Photos from the image-classification dataset "cat_dog_dataset" in the GitHub repository gusmendess/computer-vision. Its 2 classes are: cat, dog.

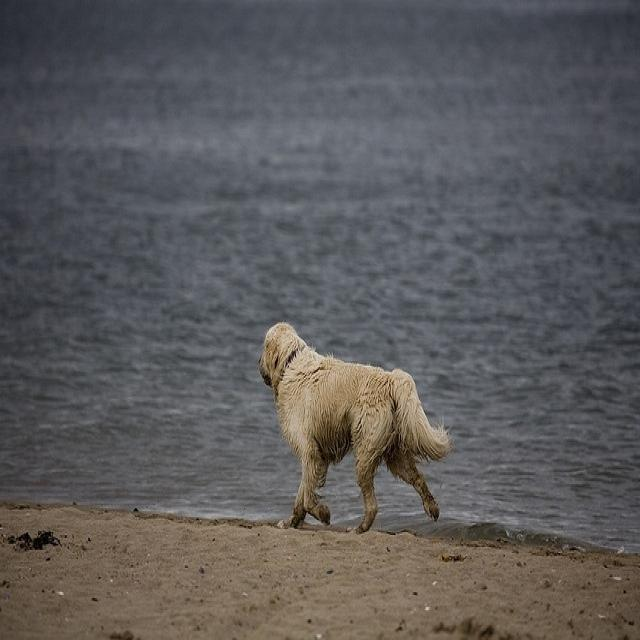
Label: dog

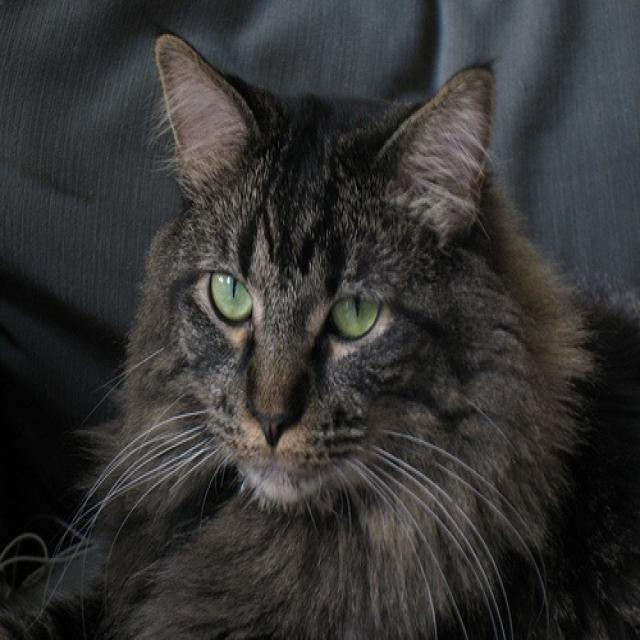
Label: cat

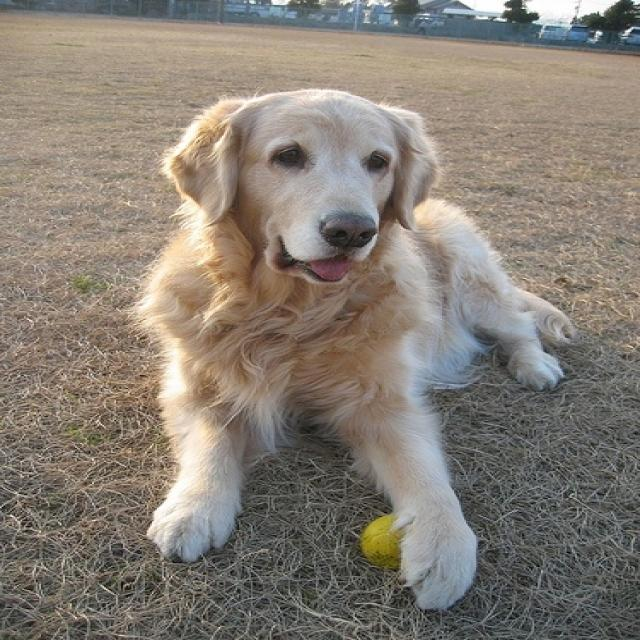
Label: dog

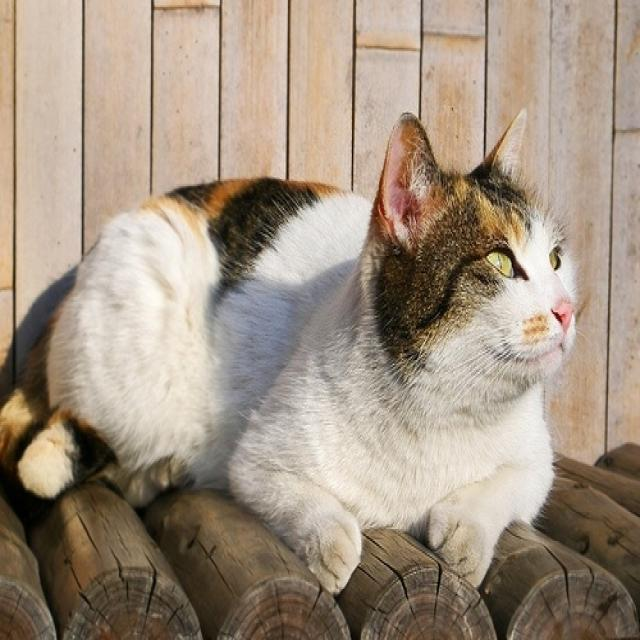
Label: cat

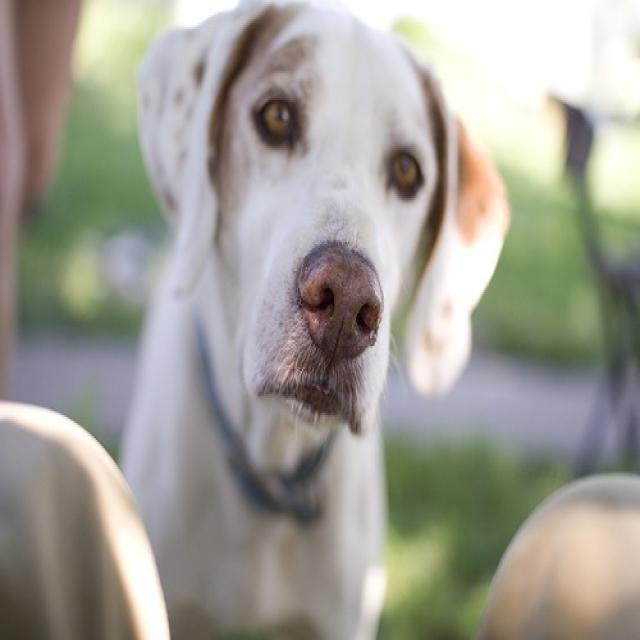
Label: dog

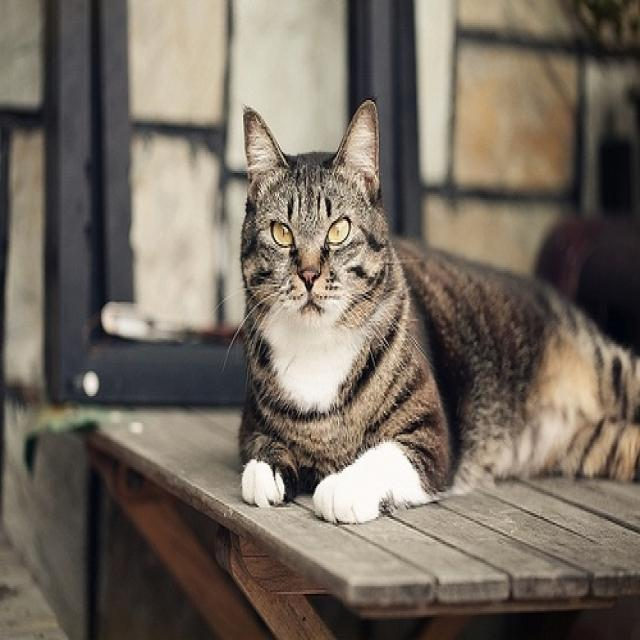
Label: cat
